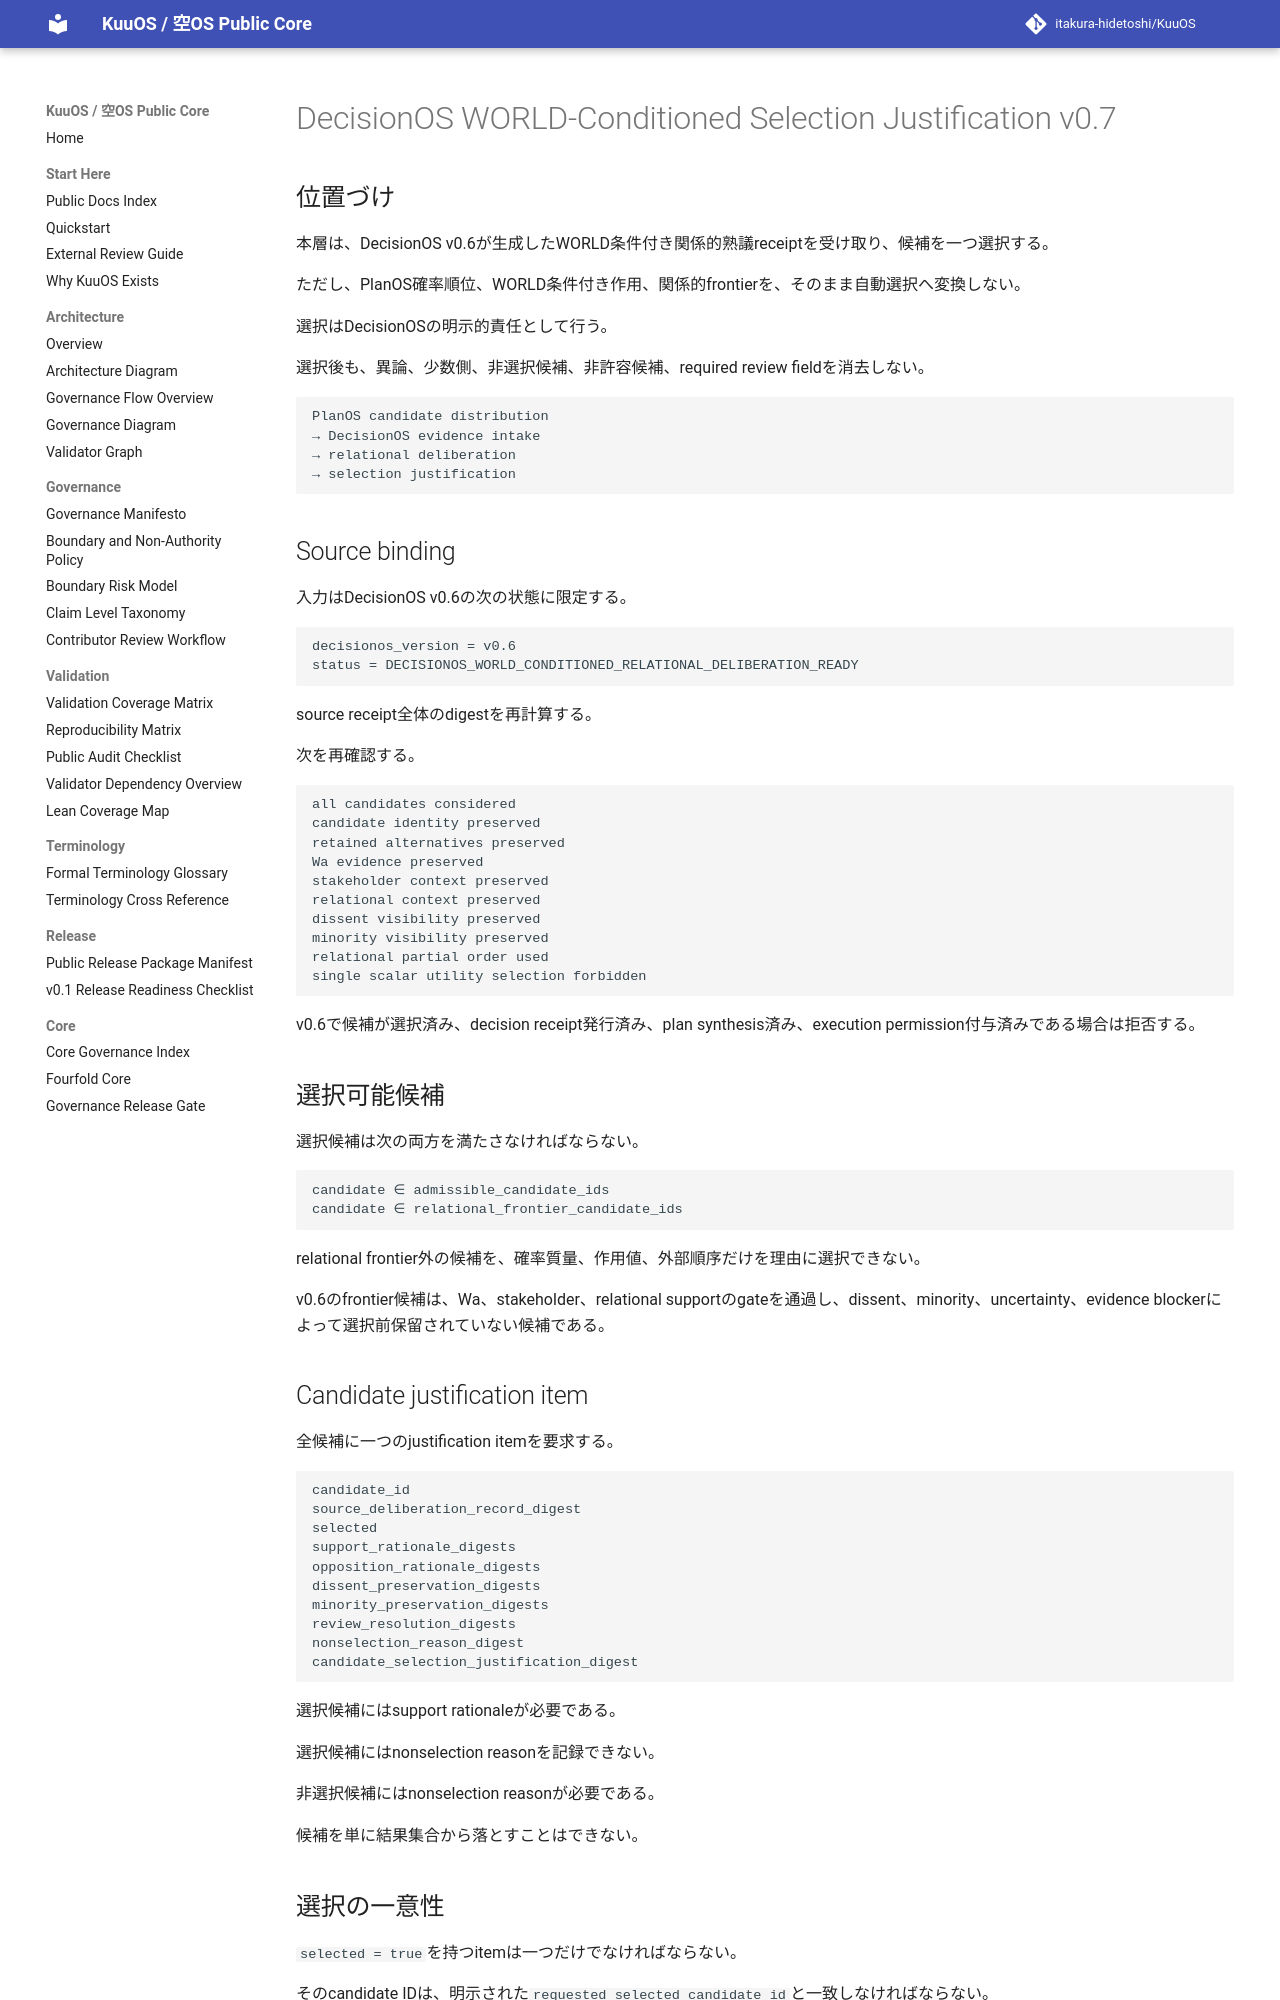

repository: itakura-hidetoshi/KuuOS · page: KUUOS_DECISIONOS_WORLD_CONDITIONED_SELECTION_JUSTIFICATION_v0_7/index.html · generator: mkdocs

# DecisionOS WORLD-Conditioned Selection Justification v0.7

## 位置づけ

本層は、DecisionOS v0.6が生成したWORLD条件付き関係的熟議receiptを受け取り、候補を一つ選択する。

ただし、PlanOS確率順位、WORLD条件付き作用、関係的frontierを、そのまま自動選択へ変換しない。

選択はDecisionOSの明示的責任として行う。

選択後も、異論、少数側、非選択候補、非許容候補、required review fieldを消去しない。

```text
PlanOS candidate distribution
→ DecisionOS evidence intake
→ relational deliberation
→ selection justification
```

## Source binding

入力はDecisionOS v0.6の次の状態に限定する。

```text
decisionos_version = v0.6
status = DECISIONOS_WORLD_CONDITIONED_RELATIONAL_DELIBERATION_READY
```

source receipt全体のdigestを再計算する。

次を再確認する。

```text
all candidates considered
candidate identity preserved
retained alternatives preserved
Wa evidence preserved
stakeholder context preserved
relational context preserved
dissent visibility preserved
minority visibility preserved
relational partial order used
single scalar utility selection forbidden
```

v0.6で候補が選択済み、decision receipt発行済み、plan synthesis済み、execution permission付与済みである場合は拒否する。

## 選択可能候補

選択候補は次の両方を満たさなければならない。

```text
candidate ∈ admissible_candidate_ids
candidate ∈ relational_frontier_candidate_ids
```

relational frontier外の候補を、確率質量、作用値、外部順序だけを理由に選択できない。

v0.6のfrontier候補は、Wa、stakeholder、relational supportのgateを通過し、dissent、minority、uncertainty、evidence blockerによって選択前保留されていない候補である。

## Candidate justification item

全候補に一つのjustification itemを要求する。

```text
candidate_id
source_deliberation_record_digest
selected
support_rationale_digests
opposition_rationale_digests
dissent_preservation_digests
minority_preservation_digests
review_resolution_digests
nonselection_reason_digest
candidate_selection_justification_digest
```

選択候補にはsupport rationaleが必要である。

選択候補にはnonselection reasonを記録できない。

非選択候補にはnonselection reasonが必要である。

候補を単に結果集合から落とすことはできない。
